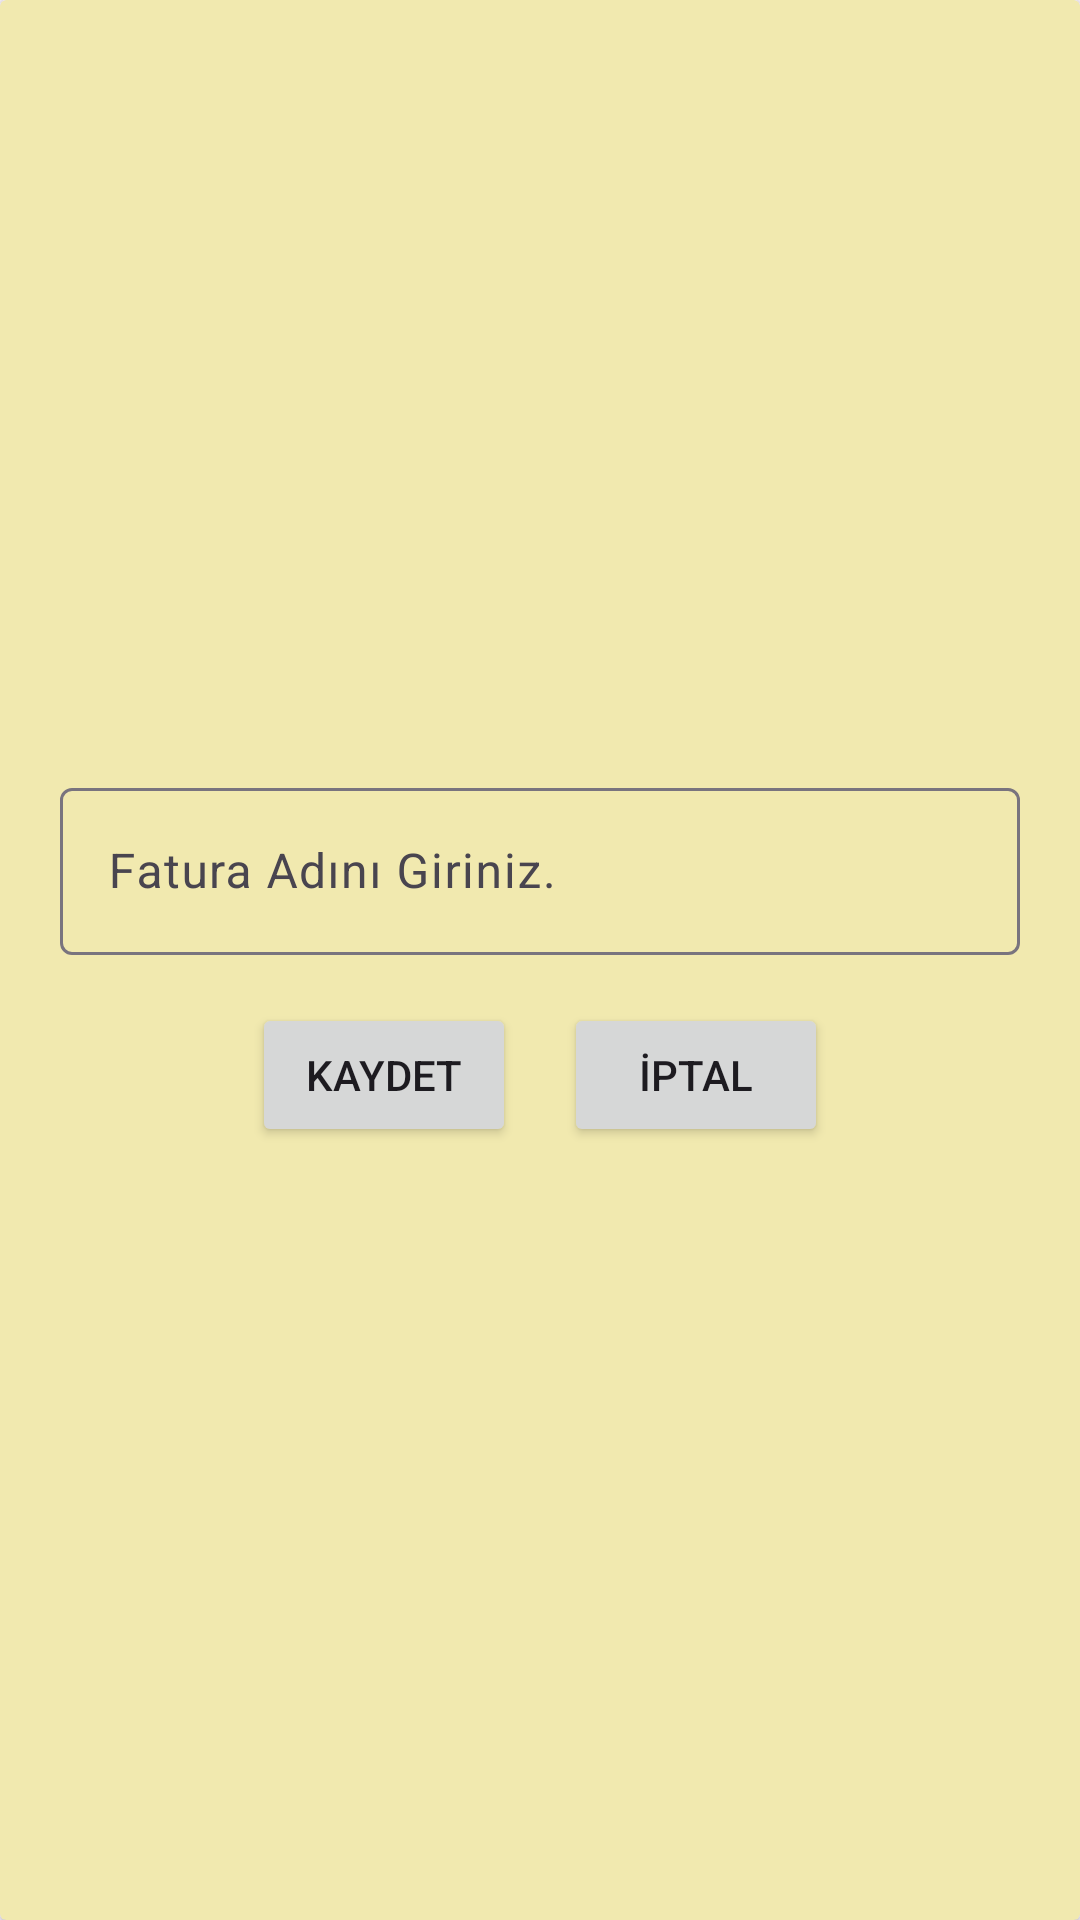

Here is an Android app screen rendered from its layout file. Give the layout XML and the strings, colors and styles it references.
<!-- AndroidManifest.xml: application theme Theme.Faturalarım -->
<!-- res/layout/fatura_kaydet_dialog.xml -->
<?xml version="1.0" encoding="utf-8"?>
<LinearLayout xmlns:android="http://schemas.android.com/apk/res/android"
    android:layout_width="match_parent"
    android:layout_height="wrap_content">

    <androidx.cardview.widget.CardView
        android:layout_width="match_parent"
        android:layout_height="match_parent">

        <LinearLayout
            android:layout_width="match_parent"
            android:layout_height="match_parent"
            android:orientation="vertical"
            android:layout_gravity="center"
            android:gravity="center">

            <com.google.android.material.textfield.TextInputLayout
                android:layout_width="match_parent"
                android:layout_marginHorizontal="20dp"
                android:layout_height="wrap_content"
                android:hint="@string/fatura_adinin_giriniz"
                android:id="@+id/faturaAdiTextInputLayout"
                android:layout_marginTop="16dp">

                <com.google.android.material.textfield.TextInputEditText
                    android:layout_width="match_parent"
                    android:layout_height="match_parent" />
            </com.google.android.material.textfield.TextInputLayout>

            <LinearLayout
                android:layout_width="match_parent"
                android:layout_height="wrap_content"
                android:orientation="horizontal"
                android:layout_gravity="center"
                android:gravity="center"
                android:layout_marginVertical="16dp"
                android:layout_marginHorizontal="20dp"
                >

                <Button
                    android:layout_width="wrap_content"
                    android:layout_height="wrap_content"
                    android:text="@string/kaydet"
                    android:id="@+id/kaydetButton"
                    android:layout_marginEnd="16dp" />

                <Button
                    android:layout_width="wrap_content"
                    android:layout_height="wrap_content"
                    android:text="@string/iptal"
                    android:id="@+id/iptalButton" />
            </LinearLayout>

        </LinearLayout>


    </androidx.cardview.widget.CardView>
</LinearLayout>
<!-- resources referenced by this layout -->
<resources>
  <string name="fatura_adinin_giriniz">Fatura Adını Giriniz.</string>
  <string name="iptal">İptal</string>
  <string name="kaydet">Kaydet</string>
  <style name="Theme.Faturalarım" parent="Base.Theme.Faturalarım" />
  <style name="Base.Theme.Faturalarım" parent="Theme.Material3.DayNight.NoActionBar">
          
          
          <item name="cardViewStyle">@style/Theme.OzetView</item>
      </style>
  <style name="Theme.OzetView" parent="CardView">
          <item name="cardBackgroundColor">@color/blockOzetViewLight</item>
      </style>
  <color name="blockOzetViewLight">#F1E9AF</color>
</resources>
